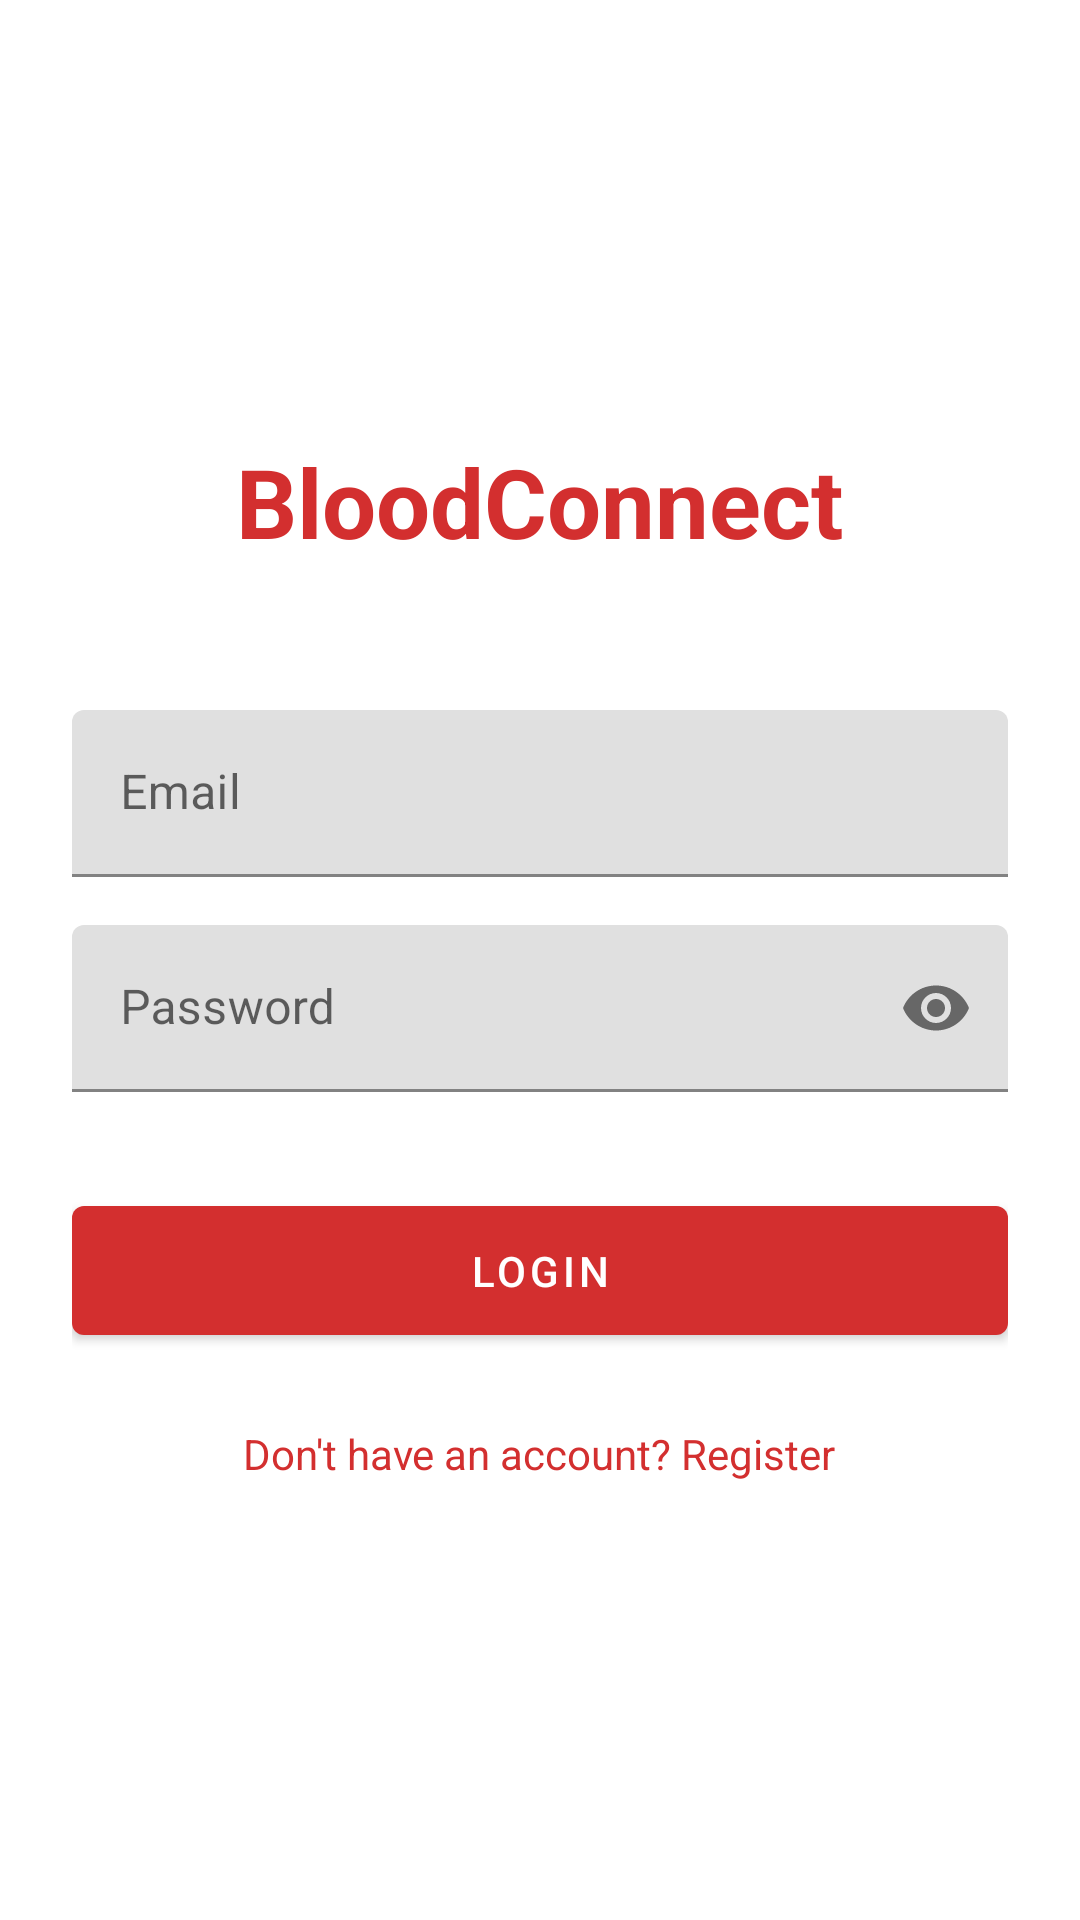

Here is an Android app screen rendered from its layout file. Give the layout XML and the strings, colors and styles it references.
<!-- AndroidManifest.xml: application theme Theme.BloodConnect -->
<!-- res/layout/activity_login.xml -->
<?xml version="1.0" encoding="utf-8"?>
<LinearLayout xmlns:android="http://schemas.android.com/apk/res/android"
    xmlns:app="http://schemas.android.com/apk/res-auto"
    android:layout_width="match_parent"
    android:layout_height="match_parent"
    android:orientation="vertical"
    android:padding="24dp"
    android:gravity="center">

    <TextView
        android:layout_width="wrap_content"
        android:layout_height="wrap_content"
        android:text="@string/app_name"
        android:textColor="@color/primaryColor"
        android:textSize="32sp"
        android:textStyle="bold"
        android:layout_marginBottom="48dp" />

    <com.google.android.material.textfield.TextInputLayout
        android:layout_width="match_parent"
        android:layout_height="wrap_content"
        android:layout_marginBottom="16dp">
        <com.google.android.material.textfield.TextInputEditText
            android:id="@+id/etEmail"
            android:layout_width="match_parent"
            android:layout_height="wrap_content"
            android:hint="@string/email"
            android:inputType="textEmailAddress" />
    </com.google.android.material.textfield.TextInputLayout>

    <com.google.android.material.textfield.TextInputLayout
        android:layout_width="match_parent"
        android:layout_height="wrap_content"
        android:layout_marginBottom="32dp"
        app:endIconMode="password_toggle">
        <com.google.android.material.textfield.TextInputEditText
            android:id="@+id/etPassword"
            android:layout_width="match_parent"
            android:layout_height="wrap_content"
            android:hint="@string/password"
            android:inputType="textPassword" />
    </com.google.android.material.textfield.TextInputLayout>

    <com.google.android.material.button.MaterialButton
        android:id="@+id/btnLogin"
        android:layout_width="match_parent"
        android:layout_height="wrap_content"
        android:text="@string/login"
        android:padding="12dp" />

    <TextView
        android:id="@+id/tvRegister"
        android:layout_width="wrap_content"
        android:layout_height="wrap_content"
        android:text="@string/don_have_account"
        android:layout_marginTop="24dp"
        android:textColor="@color/primaryColor" />

</LinearLayout>
<!-- resources referenced by this layout -->
<resources>
  <color name="primaryColor">#D32F2F</color>
  <string name="app_name">BloodConnect</string>
  <string name="don_have_account">Don\'t have an account? Register</string>
  <string name="email">Email</string>
  <string name="login">Login</string>
  <string name="password">Password</string>
  <style name="Theme.BloodConnect" parent="Theme.MaterialComponents.DayNight.NoActionBar">
          
          <item name="colorPrimary">@color/primaryColor</item>
          <item name="colorPrimaryVariant">@color/primaryDarkColor</item>
          <item name="colorOnPrimary">@color/secondaryColor</item>
          
          <item name="colorSecondary">@color/primaryColor</item>
          <item name="colorSecondaryVariant">@color/primaryLightColor</item>
          <item name="colorOnSecondary">@color/secondaryColor</item>
          
          <item name="android:statusBarColor">?attr/colorPrimaryVariant</item>
      </style>
  <color name="primaryDarkColor">#9A0007</color>
  <color name="secondaryColor">#FFFFFF</color>
  <color name="primaryLightColor">#FF6659</color>
</resources>
